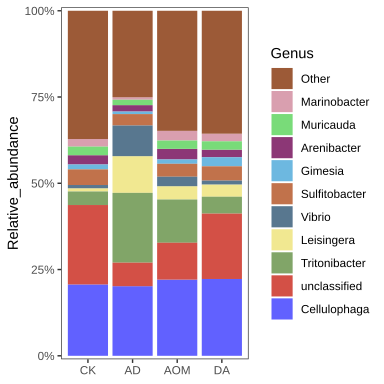

Values plotted in this chart, from the file beside it:
Genus	AD11	AD12	AD13	AD21	AD22	AD23	A11	A12	A13	A21	A22	A23	CK11	CK12	CK13	CK21	CK22	CK23	DA11	DA12	DA13	DA21	DA22
Cellulophaga	0.3732	0.3234	0.3617	0.0301	0.0637	0.05848	0.3806	0.3986	0.3917	0.08748	0.04404	0.02231	0.3492	0.3353	0.3335	0.06947	0.08137	0.07209	0.3251	0.3232	0.3073	0.134	0.06638
unclassified	0.07537	0.08187	0.07426	0.06727	0.08873	0.02127	0.05994	0.07263	0.08039	0.08973	0.1458	0.1927	0.1502	0.1583	0.1491	0.3144	0.2826	0.3264	0.1696	0.1773	0.168	0.2374	0.1817
Tritonibacter	0.04621	0.09173	0.04613	0.201	0.3337	0.4952	0.05255	0.05333	0.05538	0.2526	0.1716	0.1667	0.01068	0.01137	0.01825	0.05454	0.08555	0.05537	0.02696	0.02639	0.02677	0.06593	0.07921
Leisingera	0.004211	0.004586	0.004712	0.3107	0.1721	0.142	0.001695	0.002093	0.002702	0.0293	0.09191	0.1038	0.002994	0.002801	0.003328	0.01707	0.01318	0.01663	0.004753	0.004128	0.004414	0.03786	0.1066
Vibrio	0.06894	0.04295	0.05655	0.1509	0.1044	0.1092	0.05617	0.04334	0.02864	0.02407	0.008338	0.004171	0.03117	0.01003	0.01037	0.001452	0.001258	0.001816	0.004492	0.003547	0.02299	0.001929	0.03205
Sulfitobacter	0.0569	0.04403	0.04561	0.02171	0.01623	0.01398	0.03642	0.04589	0.04811	0.02329	0.03596	0.03519	0.05002	0.06287	0.05521	0.03861	0.03303	0.03249	0.055	0.05298	0.0589	0.0253	0.02529
Gimesia	0.002167	0.003039	0.002141	0.0152	0.01577	0.005601	0.00193	0.001838	0.003306	0.01345	0.03068	0.0242	0.002491	0.005469	0.004202	0.02979	0.02133	0.02172	0.001744	0.004419	0.004952	0.05619	0.0562
Arenibacter	0.031	0.02727	0.03307	0.006124	0.007929	0.006373	0.03056	0.02562	0.02935	0.02976	0.03828	0.03076	0.03181	0.04093	0.03519	0.01657	0.01757	0.01906	0.03539	0.02849	0.03737	0.01032	0.007343
Muricauda	0.002925	0.005023	0.004353	0.01095	0.03011	0.04008	0.002419	0.00634	0.004621	0.06148	0.03043	0.03876	0.008875	0.0061	0.01276	0.0297	0.06073	0.03091	0.009539	0.01041	0.0102	0.03392	0.0269
Marinobacter	0.004341	0.01404	0.004443	0.005153	0.009187	0.006015	0.001709	0.008552	0.01454	0.05543	0.05605	0.03282	0.005429	0.01701	0.005873	0.04055	0.03404	0.02946	0.03133	0.0231	0.02558	0.02192	0.009467
Alteromonas	0.03077	0.03673	0.03572	0.002629	0.009618	0.005181	0.1039	0.04247	0.03051	0.005097	0.0002794	0.0002149	0.01784	0.009336	0.01358	0.002279	0.001948	0.002418	0.003558	0.01228	0.004612	0.009662	0.004216
Algibacter	0.0464	0.05476	0.05499	0.001039	0.001838	0.0007681	0.05303	0.05004	0.04922	0.00424	0.003252	0.002135	0.01159	0.01119	0.01174	0.002005	0.002025	0.002231	0.008584	0.0087	0.008291	0.002177	0.001108
Polaribacter	0.03906	0.04292	0.0582	0.0008865	0.001827	0.000905	0.04425	0.0393	0.04167	0.002697	0.002241	0.001737	0.02262	0.01417	0.01435	0.001818	0.002051	0.002073	0.01211	0.01357	0.01037	0.001787	0.0008971
Halioglobus	0.008687	0.008691	0.006894	0.00275	0.003563	0.002162	0.006712	0.009552	0.009792	0.01654	0.001942	0.01007	0.01737	0.01817	0.0224	0.0227	0.02248	0.02432	0.0224	0.01797	0.02042	0.0202	0.009699
Aureibaculum	0.02592	0.0197	0.02621	0.003064	0.006677	0.007417	0.02331	0.02359	0.02762	0.01336	0.006143	0.003722	0.02401	0.02028	0.02368	0.001434	0.001841	0.001345	0.01908	0.02141	0.01596	0.004252	0.001992
Fuerstiella	0.008442	0.01264	0.01247	0.006493	0.00221	0.001234	0.008345	0.008549	0.01143	0.004306	0.01206	0.006909	0.01341	0.01051	0.01874	0.002925	0.003241	0.002773	0.01498	0.0159	0.01384	0.001084	0.002784
Pukyongia	0.003663	0.003026	0.003214	0.001011	0.001796	0.002298	0.003415	0.002879	0.002976	0.04584	0.05281	0.01466	0.004695	0.005638	0.005728	0.02737	0.02579	0.03314	0.006794	0.004981	0.005389	0.00732	0.003026
Nitratireductor	0.002182	0.008547	0.0006061	0.01082	0.005578	0.005115	0.001037	0.0005497	0.0009549	0.01133	0.02708	0.03432	0.000145	0.0002096	0.001011	0.004936	0.01536	0.002118	0.00074	0.00109	0.0009236	0.03644	0.01109
Phaeobacter	0.00388	0.001874	0.002478	0.01928	0.01195	0.01123	0.00149	0.002905	0.002356	0.004823	0.009045	0.00996	0.005765	0.006165	0.01417	0.004636	0.004545	0.003696	0.009824	0.008909	0.008545	0.004068	0.00818
Maribacter	0.01415	0.01129	0.01284	0.002477	0.003856	0.0021	0.01344	0.01505	0.01525	0.007256	0.004507	0.004069	0.01386	0.01372	0.01366	0.008091	0.007473	0.008251	0.01302	0.013	0.01174	0.00609	0.003408
Other	0.1516	0.1619	0.1534	0.1304	0.1092	0.06342	0.117	0.1469	0.1495	0.218	0.2276	0.2608	0.2258	0.2404	0.2332	0.3097	0.2826	0.3116	0.225	0.2282	0.2334	0.2821	0.3625
